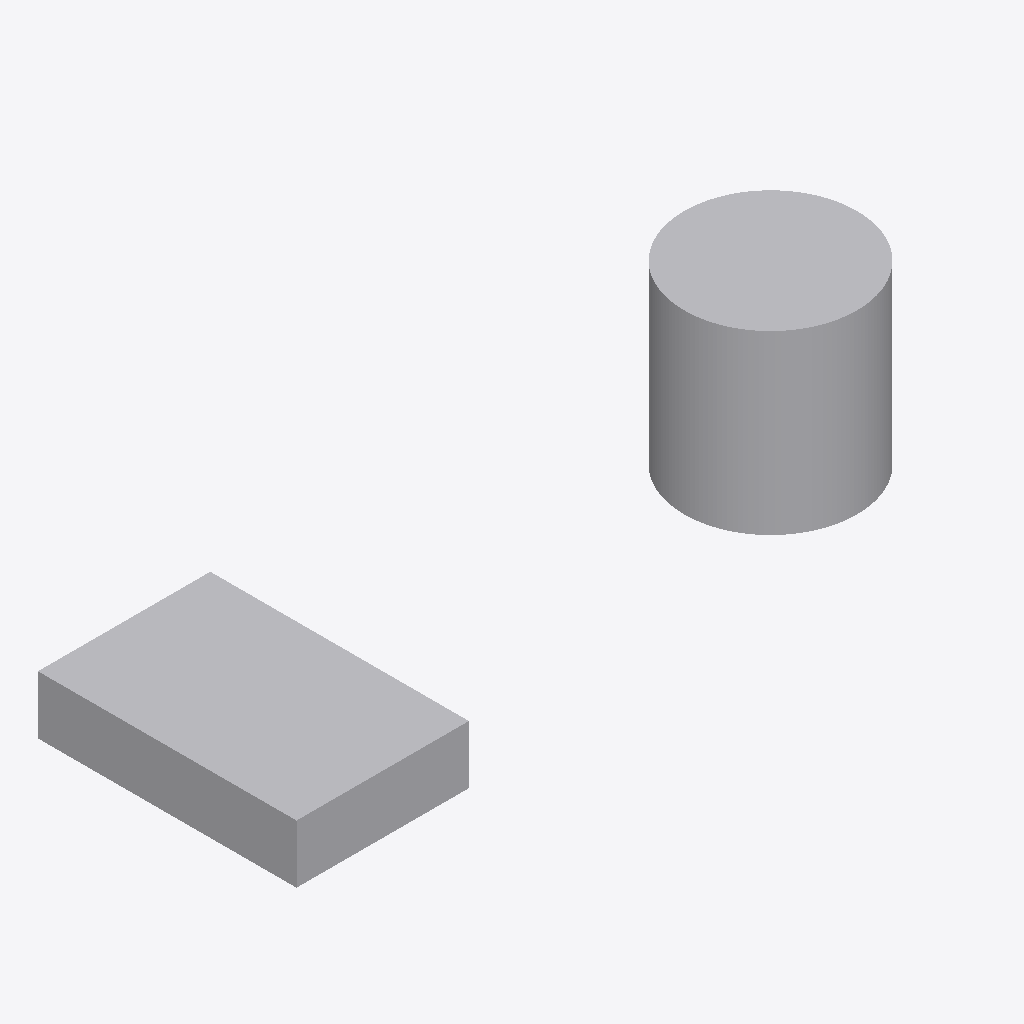
Isometric view of an IFC building model (IFC-SPF (STEP), schema IFC4, length unit metre), seen from the south-west, elements coloured by IFC class: 2 other elements (light grey).
Extent 16.0 m × 6.0 m × 4.1 m (x, y, z). Elements (2): 2 IfcBuildingElementProxy.

HEADER;
FILE_DESCRIPTION(('ViewDefinition [Ifc4NotAssigned]'),'2;1');
FILE_NAME('cube_double.ifc','2021-06-23T00:00:02',('Sebastian Esser'),('Unknown'),'GeometryGymIFC v0.1.13.0 by Geometry Gym Pty Ltd','ConsoleCreateGeomRep v1.0.0.0','None');
FILE_SCHEMA(('IFC4'));
ENDSEC;
DATA;
#5=IFCPROJECT('2KrDsiaI1FkRwWUa5EvoNK',$,'GeomRep',$,$,$,$,(#10),#80);
#4=IFCSITE('2gG1du9OH4eQ4omNt$zfn1',$,'site',$,$,#3,$,$,$,$,$,$,$,$);
#20=IFCBUILDINGELEMENTPROXY('3xn$Io5tr8TOYxqxH15Rkg',$,'Cuboid1',$,$,#19,#16,$,$);
#29=IFCBUILDINGELEMENTPROXY('3uuPRBnzbDKvY53sXt1d9w',$,'Cylinder',$,$,#28,#25,$,$);
ENDSEC;
